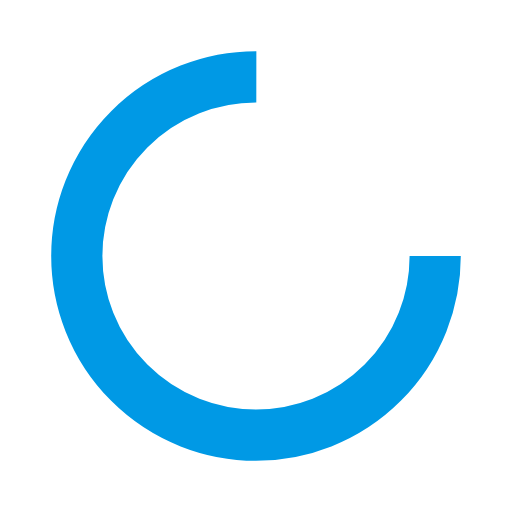
t = 0.00 s
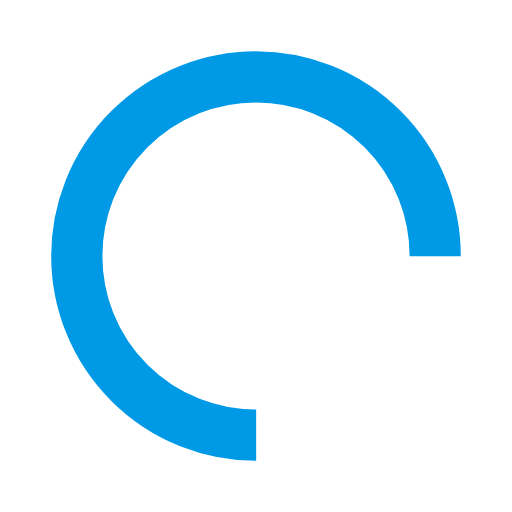
t = 0.40 s
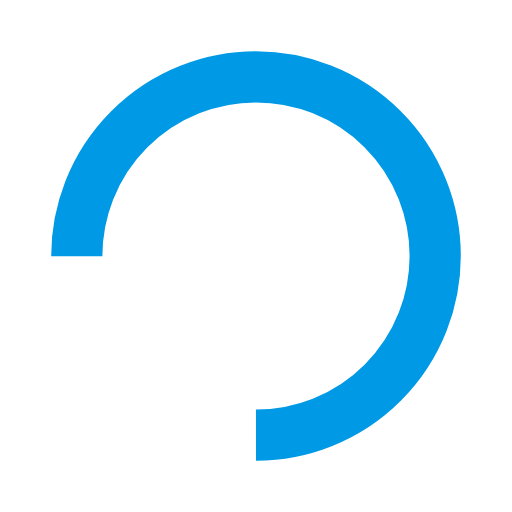
t = 0.81 s
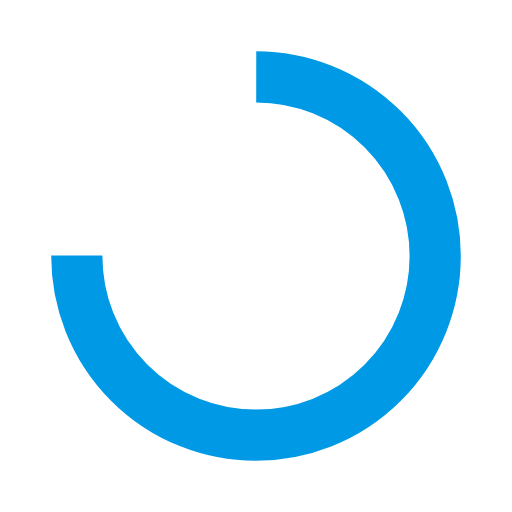
t = 1.21 s

The animated SVG that drew these frames (rendered in a browser with its animation timeline set to each time). Animation: 1 SMIL element (animateTransform=1); one cycle of 1.61 s, repeats indefinitely.

<svg xmlns="http://www.w3.org/2000/svg" viewBox="0 0 100 100" preserveAspectRatio="xMidYMid" width="200" height="200" style="shape-rendering: auto; display: block; background: rgb(255, 255, 255);" xmlns:xlink="http://www.w3.org/1999/xlink"><g><circle stroke-dasharray="164.93361431346415 56.97787143782138" r="35" stroke-width="10" stroke="#0099e5" fill="none" cy="50" cx="50">
  <animateTransform keyTimes="0;1" values="0 50 50;360 50 50" dur="1.6129032258064517s" repeatCount="indefinite" type="rotate" attributeName="transform"></animateTransform>
</circle><g></g></g><!-- [ldio] generated by https://loading.io --></svg>